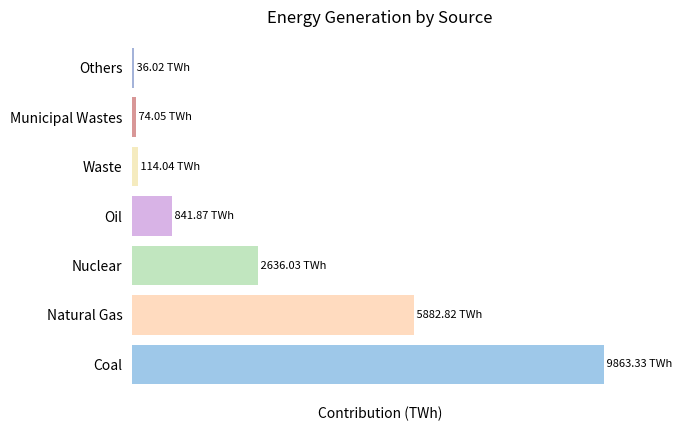

Reproduce this figure in Python. (Note: this script raises an exception after producing the figure.)
import matplotlib.pyplot as plt
import seaborn as sns

data = {
    'Coal': 9863.33,
    'Natural Gas': 5882.82,
    'Nuclear': 2636.03,
    'Oil': 841.87,
    'Waste': 114.04,
    'Municipal Wastes': 74.05,
    'Others': 36.02
}

# Estrai i dati e le etichette
categories = list(data.keys())
values = list(data.values())

# Crea un grafico a barre orizzontali con colori personalizzati
colors = ['#9ec8e9', '#ffdbbf', '#c1e6bf', '#d8b3e6', '#f5ebbf', '#d89797', '#a4b3d9']

# Usa figure e axes per maggior controllo
fig, ax = plt.subplots()

ax.barh(categories, values, color=colors)
ax.set_xlabel('Contribution (TWh)')
ax.set_title('Energy Generation by Source')

# Rimuovi le griglie
ax.grid(False)

# Aggiungi etichette per ciascuna barra
for index, value in enumerate(values):
    ax.text(value, index, f' {value} TWh', ha='left', va='center', fontsize=8, color='black')

# Nascondi assi
ax.set_xticks([])

# Rimuovi i bordi
sns.despine()

# Rimuovi i bordi dalla figura e dagli assi
ax.set_frame_on(False)
ax.xaxis.set_ticks_position('none')
ax.yaxis.set_ticks_position('none')

plt.savefig("images/non_renew.png")

# Mostra il grafico
plt.show()
